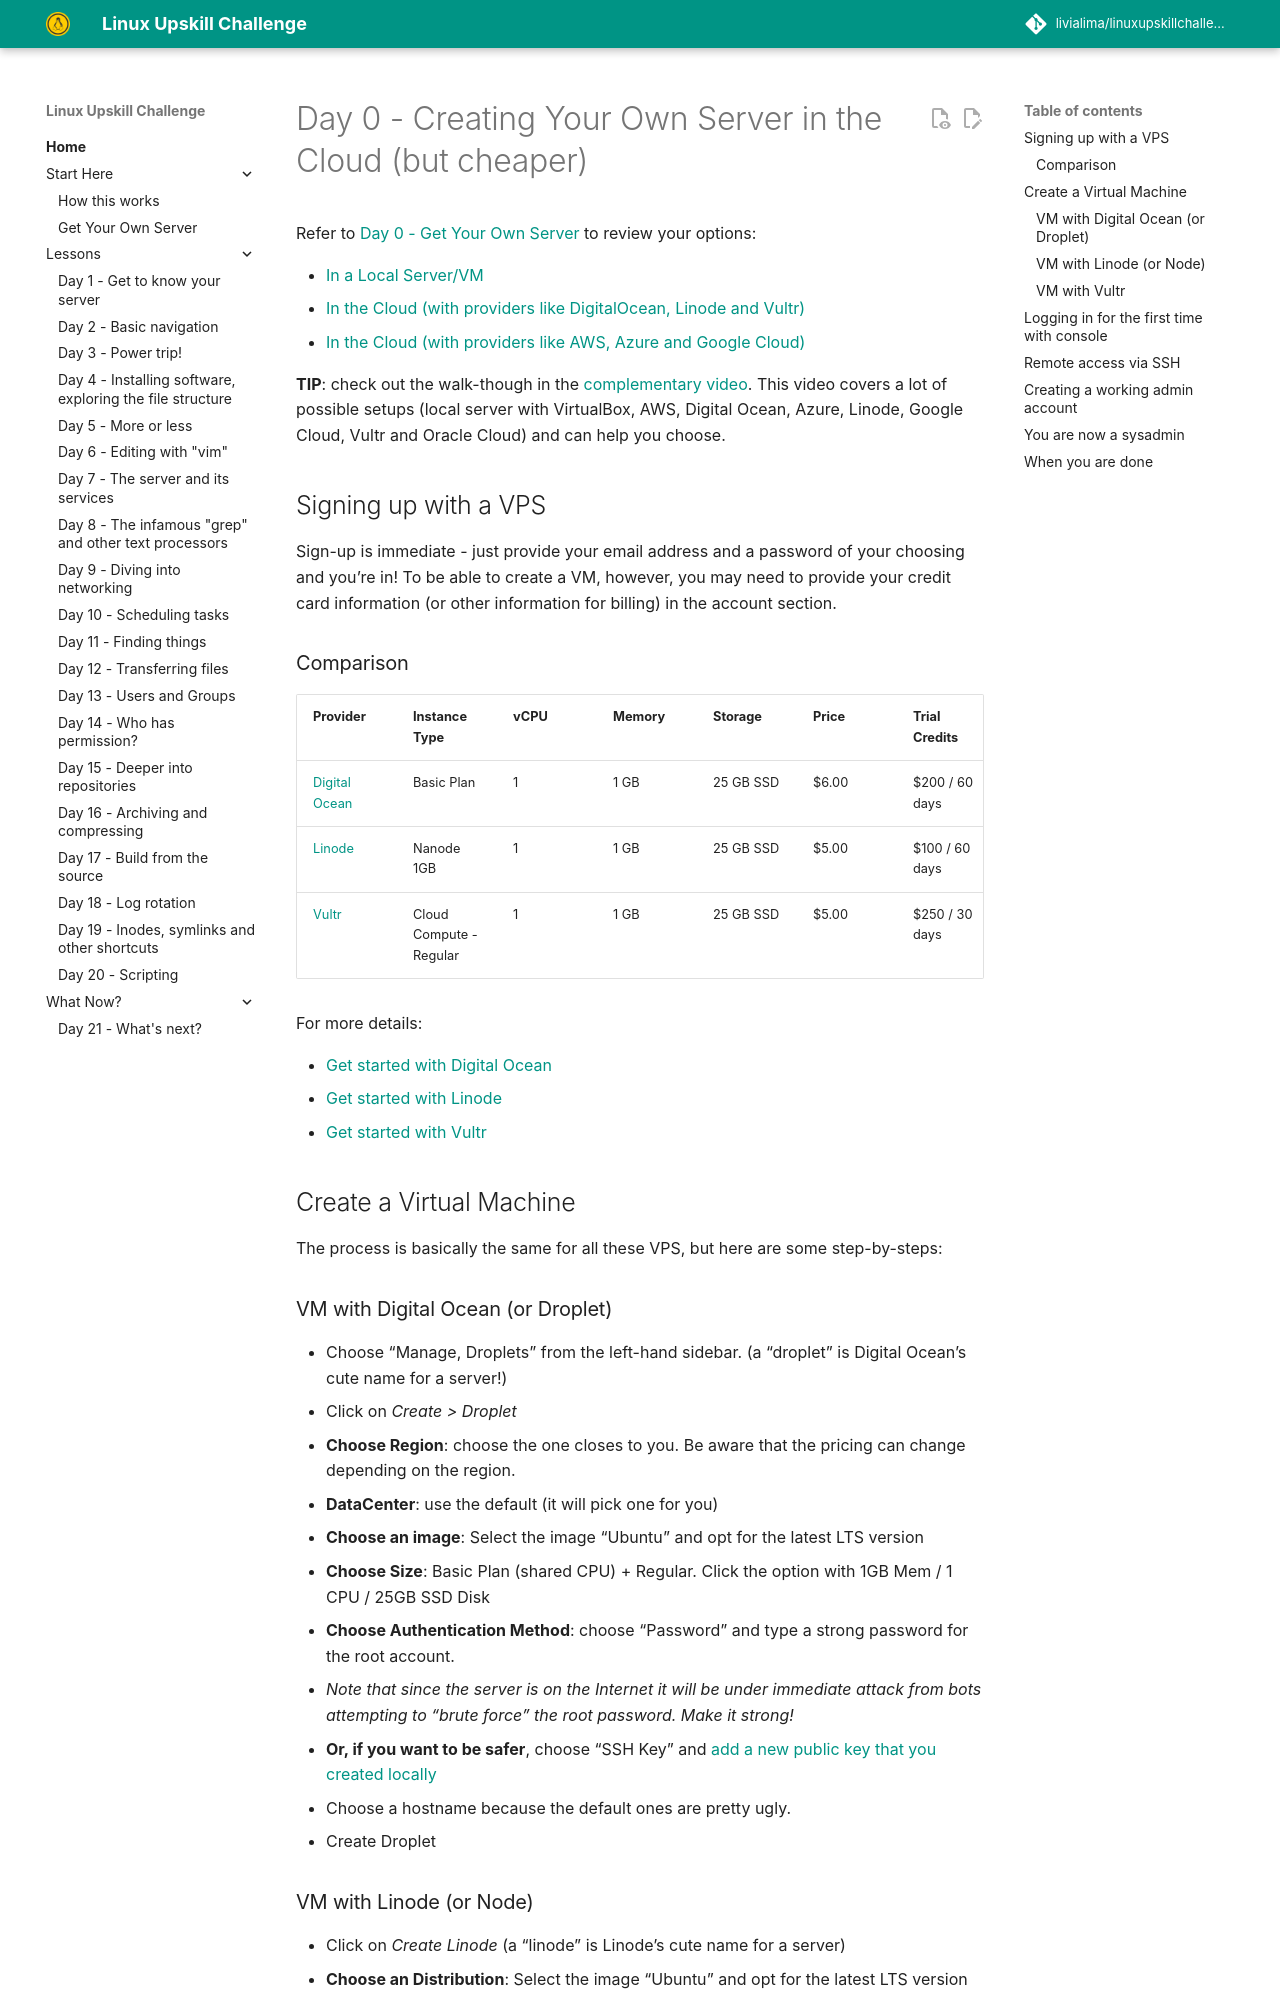

repository: livialima/linuxupskillchallenge · page: 00-VPS-small/index.html · generator: mkdocs

# Day 0 - Creating Your Own Server in the Cloud (but cheaper)

* [Complementary video](https://youtube.com/live/_-6UYOjRIVQ?feature=share)
* [Previous "Day 0" threads](https://www.reddit.com/r/linuxupskillchallenge/search/?q=Day%200&restrict_sr=1)

**READ THIS FIRST!** [HOW THIS WORKS & FAQ](https://www.reddit.com/r/linuxupskillchallenge/comments/qeymzb/please_read_this_first_how_this_works_faq/)

## INTRO

First, you need a server. You can't really learn about administering a remote Linux server without having one of your own - so today we're going to buy one!

Through the magic of Linux and virtualization, it's now possible to get a small Internet server setup almost instantly - and at very low cost. Technically, what you'll be doing is creating and renting a VPS ("Virtual Private Server"). In a datacentre somewhere, a single physical server running Linux will be split into a dozen or more Virtual servers, using the KVM (Kernel-based Virtual Machine) feature that's been part of Linux since early 2007.

In addition to a hosting provider, we also need to choose which "flavour" of Linux to install on our server. If you're new to Linux then the range of "distributions" available can be confusing - but the latest LTS ("Long Term Support") version of Ubuntu Server is a popular choice, and what you'll need for this course.

## Signing up with a VPS

Sign-up is immediate - just provide your email address and a password of your choosing and you're in! To be able to create a VM, however, you may need to provide your credit card information (or other information for billing) in the account section.

### Comparison
| Provider      | Instance Type           | vCPU | Memory | Storage   | Price | Trial Credits  | 
| ------------- | ----------------------- | ---- | ------ | --------- | ----- | -------------- | 
| [Digital Ocean](https://www.digitalocean.com/try/developer-brand) | Basic Plan              | 1    | 1 GB   | 25 GB SSD | $6.00 | $200 / 60 days | 
| [Linode](https://www.linode.com/lp/free-credit-short/)        | Nanode 1GB              | 1    | 1 GB   | 25 GB SSD | $5.00 | $100 / 60 days | 
| [Vultr](https://www.vultr.com/vultr-vs-linode/?promo=LINODE150)         | Cloud Compute - Regular | 1    | 1 GB   | 25 GB SSD | $5.00 | $250 / 30 days |

For more details:
* [Get started with Digital Ocean](https://docs.digitalocean.com/products/getting-started/)
* [Get started with Linode](https://www.linode.com/docs/products/platform/get-started/)

## Create a Virtual Machine 

The process is basically the same for all these VPS, but here some step-by-steps:
